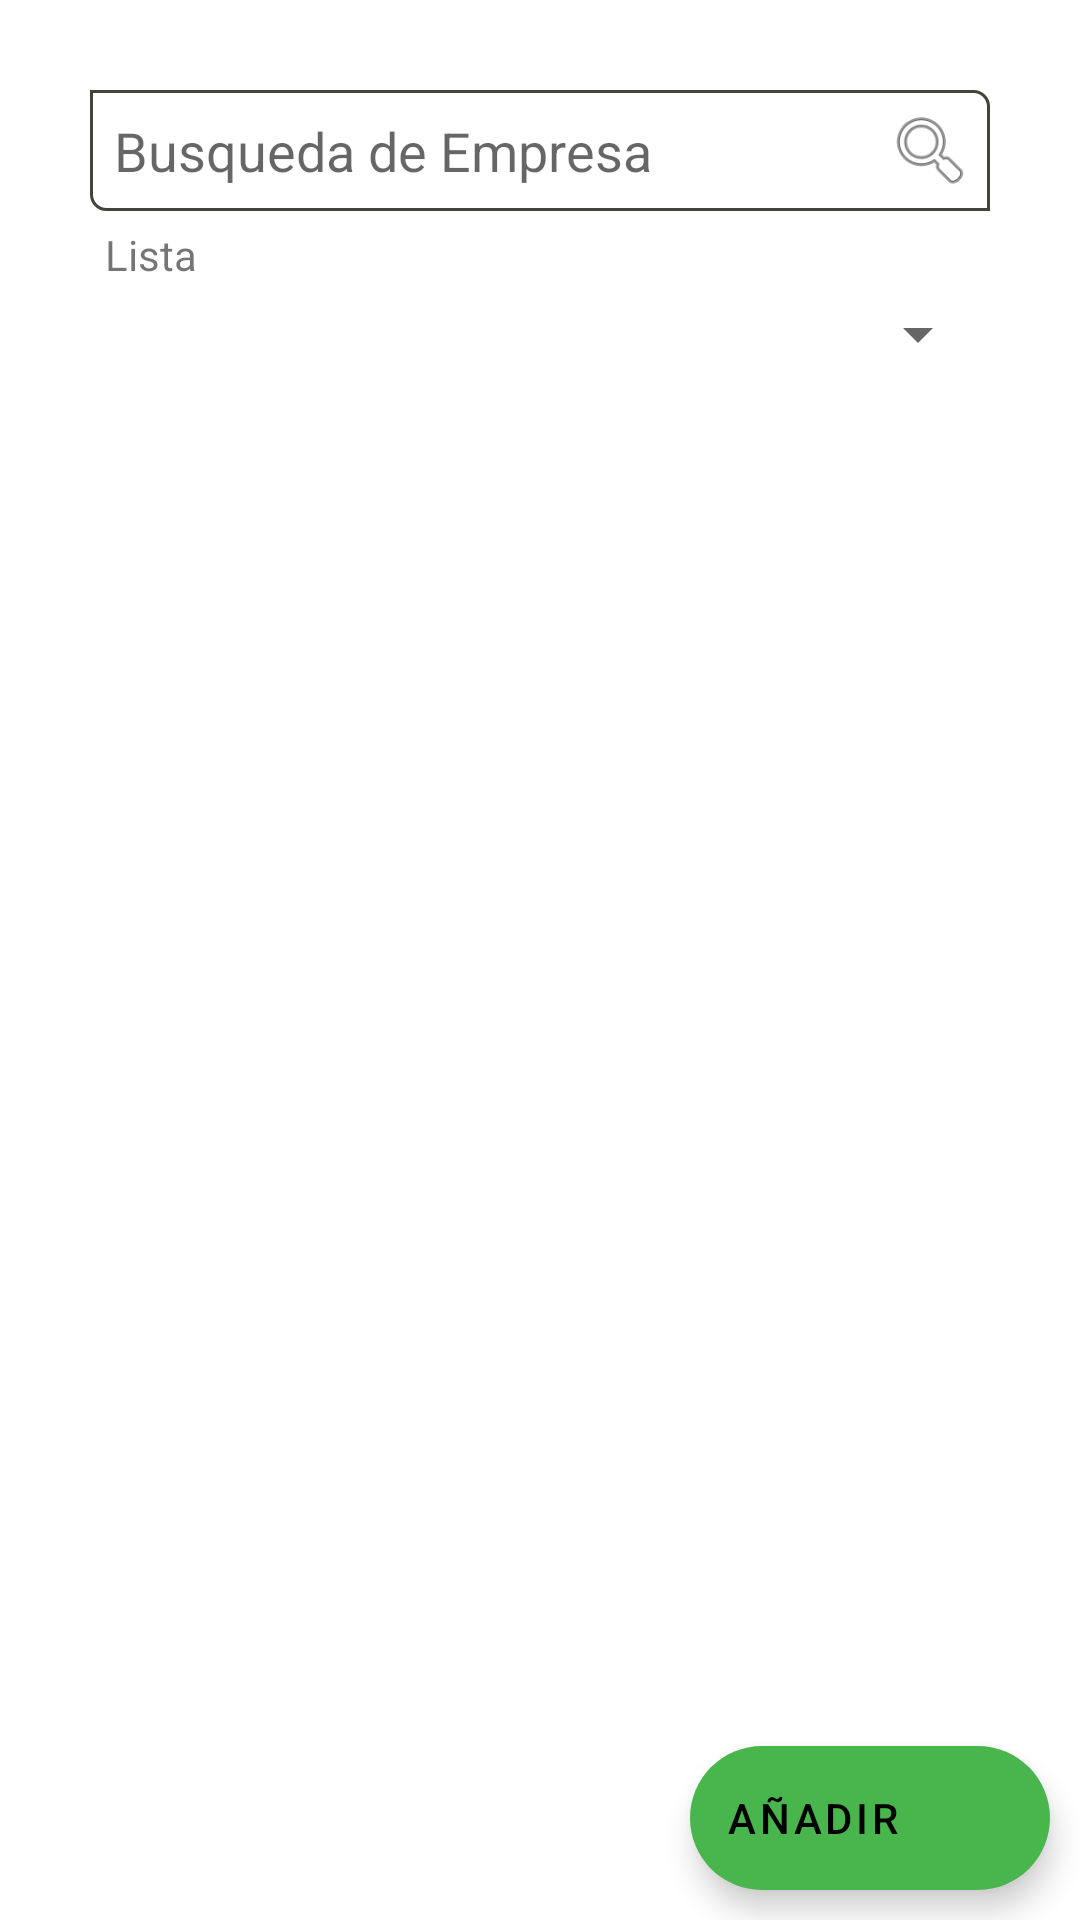

Write the Android layout XML for this screen, with the resource values it uses.
<!-- AndroidManifest.xml: application theme Theme.MBusiness -->
<!-- res/layout/fragment_gallery.xml -->
<?xml version="1.0" encoding="utf-8"?>
<androidx.constraintlayout.widget.ConstraintLayout xmlns:android="http://schemas.android.com/apk/res/android"
    xmlns:app="http://schemas.android.com/apk/res-auto"
    xmlns:tools="http://schemas.android.com/tools"
    android:layout_width="match_parent"
    android:layout_height="match_parent"
    tools:context=".ui.gallery.GalleryFragment">

    <com.google.android.material.floatingactionbutton.ExtendedFloatingActionButton
        android:id="@+id/addUser_button"
        android:layout_width="wrap_content"
        android:layout_height="wrap_content"
        android:layout_marginEnd="10dp"
        android:layout_marginBottom="10dp"
        android:clickable="true"
        android:src="@drawable/ic_add"
        android:text="Añadir"
        app:icon="@drawable/ic_add"
        app:layout_constraintBottom_toBottomOf="parent"
        app:layout_constraintEnd_toEndOf="parent" />


    <LinearLayout
        android:id="@+id/linearLayout"
        android:layout_width="0dp"
        android:layout_height="0dp"
        android:layout_margin="30dp"
        android:orientation="vertical"
        app:layout_constraintBottom_toBottomOf="parent"
        app:layout_constraintEnd_toEndOf="parent"
        app:layout_constraintStart_toStartOf="parent"
        app:layout_constraintTop_toTopOf="parent">

        <LinearLayout
            android:layout_width="fill_parent"
            android:layout_height="wrap_content"
            android:background="@drawable/roundborder"
            android:gravity="center"
            android:orientation="horizontal" >

            <EditText
                android:id="@+id/boxSearch"
                android:layout_width="0dp"
                android:layout_height="wrap_content"
                android:layout_weight="1"
                android:background="@drawable/noborder"
                android:hint="Busqueda de Empresa"
                android:padding="8dp"
                android:singleLine="true" />

            <ImageView
                android:id="@+id/buttonSearch"
                android:layout_width="40dp"
                android:layout_height="40dp"
                android:padding="5dp"
                android:src="@android:drawable/ic_menu_search" />
        </LinearLayout>


        <TextView
            android:id="@+id/textView2"
            android:layout_width="match_parent"
            android:layout_height="wrap_content"
            android:padding="5dp"
            android:text="Lista" />

        <Spinner
            android:id="@+id/spinner_order"
            android:layout_width="match_parent"
            android:layout_height="wrap_content" />

        <androidx.recyclerview.widget.RecyclerView
            android:id="@+id/empresas_recyclerview"
            android:layout_width="match_parent"
            android:layout_height="match_parent" />

    </LinearLayout>
</androidx.constraintlayout.widget.ConstraintLayout>
<!-- resources referenced by this layout -->
<resources>
  <!-- drawable noborder (drawable) -->
  <?xml version="1.0" encoding="utf-8"?>
  <shape xmlns:android="http://schemas.android.com/apk/res/android">
      <stroke
          android:color="@android:color/transparent" />
  
      <solid android:color="@android:color/transparent" />
  
  </shape>
  <!-- drawable roundborder (drawable) -->
  <?xml version="1.0" encoding="utf-8"?>
  <shape xmlns:android="http://schemas.android.com/apk/res/android">
      <corners
          android:bottomLeftRadius="5dp"
      android:bottomRightRadius="0dp"
      android:topLeftRadius="0dp"
      android:topRightRadius="5dp" />
  
      <stroke
          android:width="1dp"
      android:color="#44433A" />
  
      <solid android:color="#FFF" />
  </shape>
  <style name="Theme.MBusiness" parent="Theme.MaterialComponents.DayNight.DarkActionBar">
          
          <item name="colorPrimary">@color/purple_500</item>
          <item name="colorPrimaryVariant">@color/purple_700</item>
          <item name="colorOnPrimary">@color/white</item>
          
          <item name="colorSecondary">@color/teal_200</item>
          <item name="colorSecondaryVariant">@color/teal_700</item>
          <item name="colorOnSecondary">@color/black</item>
          
          <item name="android:statusBarColor" tools:targetApi="l">?attr/colorPrimaryVariant</item>
          
  
  
  
      </style>
  <color name="purple_500">#FA5260BD</color>
  <color name="purple_700">#525EA1</color>
  <color name="white">#FFFFFFFF</color>
  <color name="teal_200">#48B64D</color>
  <color name="teal_700">#F44336</color>
  <color name="black">#FF000000</color>
</resources>
